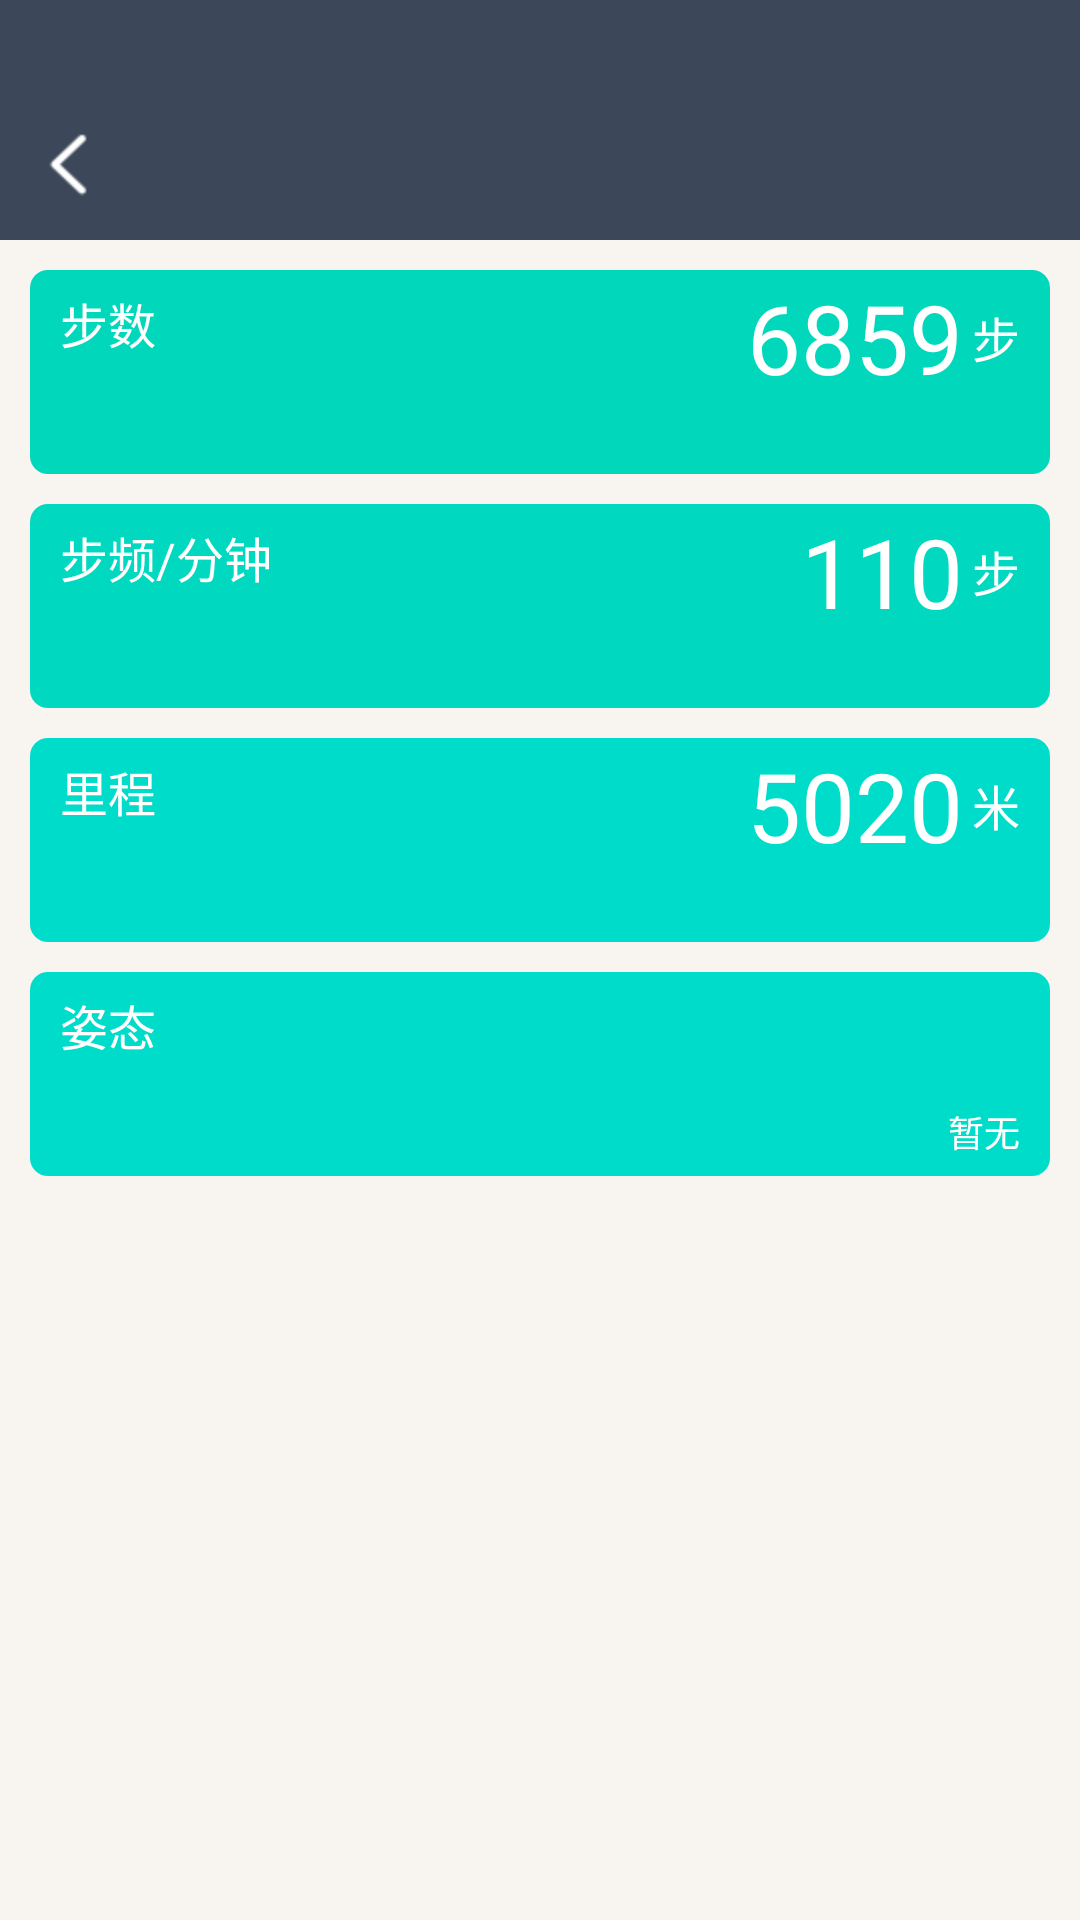

Here is an Android app screen rendered from its layout file. Give the layout XML and the strings, colors and styles it references.
<!-- AndroidManifest.xml: application theme AppTheme -->
<!-- res/layout/activity_gait_statistics.xml -->
<?xml version="1.0" encoding="utf-8"?>
<LinearLayout xmlns:android="http://schemas.android.com/apk/res/android"
    android:layout_width="match_parent"
    android:layout_height="match_parent"
    android:background="@color/base_color"
    android:orientation="vertical">

    <include layout="@layout/header_bar" />

    <RelativeLayout
        android:layout_width="match_parent"
        android:layout_height="68dp"
        android:layout_marginLeft="10dp"
        android:layout_marginRight="10dp"
        android:layout_marginTop="10dp"
        android:background="@drawable/frame_setting_green_walk_num">

        <TextView
            android:layout_width="wrap_content"
            android:layout_height="wrap_content"
            android:layout_alignParentLeft="true"
            android:layout_alignParentTop="true"
            android:layout_marginLeft="10dp"
            android:layout_marginTop="6dp"
            android:text="@string/walk_step_text"
            android:textColor="@color/white_color"
            android:textSize="16sp" />

        <LinearLayout
            android:layout_width="wrap_content"
            android:layout_height="45dp"
            android:layout_alignParentRight="true"
            android:layout_alignParentTop="true"
            android:layout_marginRight="10dp"
            android:gravity="center_vertical"
            android:orientation="horizontal">

            <TextView
                android:id="@+id/tv_walk_num"
                android:layout_width="wrap_content"
                android:layout_height="wrap_content"
                android:text="6859"
                android:textColor="@color/white_color"
                android:textSize="32sp" />

            <TextView
                android:layout_width="wrap_content"
                android:layout_height="wrap_content"
                android:layout_marginLeft="3dp"
                android:text="@string/walk_text"
                android:textColor="@color/white_color"
                android:textSize="16sp" />

        </LinearLayout>

        <TextView
            android:id="@+id/tv_walk_num_time"
            android:layout_width="wrap_content"
            android:layout_height="wrap_content"
            android:layout_alignParentBottom="true"
            android:layout_alignParentRight="true"
            android:layout_marginBottom="6dp"
            android:layout_marginRight="10dp"
            android:textColor="@color/white_color"
            android:textSize="12sp" />

    </RelativeLayout>

    <RelativeLayout
        android:layout_width="match_parent"
        android:layout_height="68dp"
        android:layout_marginLeft="10dp"
        android:layout_marginRight="10dp"
        android:layout_marginTop="10dp"
        android:background="@drawable/frame_setting_green_walk_min">

        <TextView
            android:layout_width="wrap_content"
            android:layout_height="wrap_content"
            android:layout_alignParentLeft="true"
            android:layout_alignParentTop="true"
            android:layout_marginLeft="10dp"
            android:layout_marginTop="6dp"
            android:text="@string/walk_min_text"
            android:textColor="@color/white_color"
            android:textSize="16sp" />

        <LinearLayout
            android:layout_width="wrap_content"
            android:layout_height="45dp"
            android:layout_alignParentRight="true"
            android:layout_alignParentTop="true"
            android:layout_marginRight="10dp"
            android:gravity="center_vertical"
            android:orientation="horizontal">

            <TextView
                android:id="@+id/tv_walk_min_num"
                android:layout_width="wrap_content"
                android:layout_height="wrap_content"
                android:text="110"
                android:textColor="@color/white_color"
                android:textSize="32sp" />

            <TextView
                android:layout_width="wrap_content"
                android:layout_height="wrap_content"
                android:layout_marginLeft="3dp"
                android:text="@string/walk_text"
                android:textColor="@color/white_color"
                android:textSize="16sp" />

        </LinearLayout>

        <TextView
            android:id="@+id/tv_tv_walk_min_num_time"
            android:layout_width="wrap_content"
            android:layout_height="wrap_content"
            android:layout_alignParentBottom="true"
            android:layout_alignParentRight="true"
            android:layout_marginBottom="6dp"
            android:layout_marginRight="10dp"
            android:textColor="@color/white_color"
            android:textSize="12sp" />

    </RelativeLayout>

    <RelativeLayout
        android:layout_width="match_parent"
        android:layout_height="68dp"
        android:layout_marginLeft="10dp"
        android:layout_marginRight="10dp"
        android:layout_marginTop="10dp"
        android:background="@drawable/frame_setting_green_walk_long">

        <TextView
            android:layout_width="wrap_content"
            android:layout_height="wrap_content"
            android:layout_alignParentLeft="true"
            android:layout_alignParentTop="true"
            android:layout_marginLeft="10dp"
            android:layout_marginTop="6dp"
            android:text="@string/walk_long_text"
            android:textColor="@color/white_color"
            android:textSize="16sp" />

        <LinearLayout
            android:layout_width="wrap_content"
            android:layout_height="45dp"
            android:layout_alignParentRight="true"
            android:layout_alignParentTop="true"
            android:layout_marginRight="10dp"
            android:gravity="center_vertical"
            android:orientation="horizontal">

            <TextView
                android:id="@+id/tv_walk_long_num"
                android:layout_width="wrap_content"
                android:layout_height="wrap_content"
                android:text="5020"
                android:textColor="@color/white_color"
                android:textSize="32sp" />

            <TextView
                android:layout_width="wrap_content"
                android:layout_height="wrap_content"
                android:layout_marginLeft="3dp"
                android:text="@string/km_text"
                android:textColor="@color/white_color"
                android:textSize="16sp" />

        </LinearLayout>

        <TextView
            android:id="@+id/tv_tv_walk_long_num_time"
            android:layout_width="wrap_content"
            android:layout_height="wrap_content"
            android:layout_alignParentBottom="true"
            android:layout_alignParentRight="true"
            android:layout_marginBottom="6dp"
            android:layout_marginRight="10dp"
            android:textColor="@color/white_color"
            android:textSize="12sp" />

    </RelativeLayout>

    <RelativeLayout
        android:layout_width="match_parent"
        android:layout_height="68dp"
        android:layout_marginLeft="10dp"
        android:layout_marginRight="10dp"
        android:layout_marginTop="10dp"
        android:background="@drawable/frame_setting_green_walk_long">

        <TextView
            android:layout_width="wrap_content"
            android:layout_height="wrap_content"
            android:layout_alignParentLeft="true"
            android:layout_alignParentTop="true"
            android:layout_marginLeft="10dp"
            android:layout_marginTop="6dp"
            android:text="@string/attitude"
            android:textColor="@color/white_color"
            android:textSize="16sp" />

        <LinearLayout
            android:layout_width="wrap_content"
            android:layout_height="45dp"
            android:layout_alignParentRight="true"
            android:layout_alignParentTop="true"
            android:layout_marginRight="10dp"
            android:gravity="center_vertical"
            android:orientation="horizontal">

            <ImageView
                android:id="@+id/iv_gait_posture"
                android:layout_gravity="center"
                android:layout_width="wrap_content"
                android:layout_height="wrap_content"/>
        </LinearLayout>

        <TextView
            android:id="@+id/tv_gait_posture"
            android:layout_width="wrap_content"
            android:layout_height="wrap_content"
            android:layout_alignParentBottom="true"
            android:layout_alignParentRight="true"
            android:layout_marginBottom="6dp"
            android:layout_marginRight="10dp"
            android:text="@string/attitude_no"
            android:textColor="@color/white_color"
            android:textSize="12sp" />

    </RelativeLayout>

</LinearLayout>
<!-- res/layout/header_bar.xml (included above) -->
<?xml version="1.0" encoding="utf-8"?>
<LinearLayout xmlns:android="http://schemas.android.com/apk/res/android"
    android:layout_width="match_parent"
    android:layout_height="wrap_content"
    android:id="@+id/header_all"
    android:background="@color/theme_color"
    android:orientation="vertical"
    >


    <View
        android:layout_width="match_parent"
        android:layout_height="30dp"></View>


<RelativeLayout
    android:layout_width="match_parent"
    android:layout_height="50dp">
    <ImageButton
        android:id="@+id/header_left"
        android:background="@null"
        android:layout_width="wrap_content"
        android:layout_height="wrap_content"
        android:layout_alignParentLeft="true"
        android:layout_centerVertical="true"

        android:src="@mipmap/nav_back"/>
    <TextView
        android:id="@+id/header_left_text"
        android:background="@null"
        android:layout_width="wrap_content"
        android:layout_height="wrap_content"
        android:layout_alignParentLeft="true"
        android:layout_centerVertical="true"
        android:layout_marginLeft="15dp"
        android:visibility="gone"
        />



    <TextView
        android:id="@+id/header_text"
        android:layout_width="wrap_content"
        android:layout_height="wrap_content"
        android:layout_centerInParent="true"
        android:textColor="#FFFFFF"
        android:textSize="20dp"/>


    <ImageButton
        android:id="@+id/header_haoyou"
        android:layout_width="wrap_content"
        android:layout_height="wrap_content"
        android:background="@null"
        android:layout_centerVertical="true"
        android:layout_alignParentRight="true"
        android:layout_marginRight="55dp"
        android:visibility="gone"
        />



    <ImageButton
        android:id="@+id/header_right"
        android:background="@null"
        android:layout_width="wrap_content"
        android:layout_height="match_parent"
        android:layout_centerVertical="true"
        android:layout_marginRight="15dp"
        android:layout_alignParentRight="true"
        android:visibility="gone"
       />

    <TextView
        android:id="@+id/header_right_msg"
        android:background="@null"
        android:layout_width="wrap_content"
        android:layout_height="match_parent"
        android:layout_centerVertical="true"
        android:layout_marginRight="15dp"
        android:layout_alignParentRight="true"
        android:gravity="center"
        android:textColor="#FFFFFF"
        android:visibility="gone"
        android:textSize="20dp"
        />

</RelativeLayout>
</LinearLayout>
<!-- resources referenced by this layout -->
<resources>
  <color name="base_color">#F8F5F1</color>
  <color name="theme_color">#3C4859</color>
  <color name="white_color">#ffffff</color>
  <!-- drawable frame_setting_green_walk_long (drawable) -->
  <?xml version="1.0" encoding="utf-8"?>
  <shape xmlns:android="http://schemas.android.com/apk/res/android">
  
      <corners android:radius="6dp"/>
  
      <solid android:color="#00DCCA"/>
  
  </shape>
  <!-- drawable frame_setting_green_walk_min (drawable) -->
  <?xml version="1.0" encoding="utf-8"?>
  <shape xmlns:android="http://schemas.android.com/apk/res/android">
  
      <corners android:radius="6dp"/>
  
      <solid android:color="#00D8BF"/>
  
  </shape>
  <!-- drawable frame_setting_green_walk_num (drawable) -->
  <?xml version="1.0" encoding="utf-8"?>
  <shape xmlns:android="http://schemas.android.com/apk/res/android">
  
      <corners android:radius="6dp"/>
  
      <solid android:color="#00D7BB"/>
  
  </shape>
  <!-- mipmap nav_back: png bitmap (mipmap-hdpi, 623 bytes) -->
  <string name="attitude">姿态</string>
  <string name="attitude_no">暂无</string>
  <string name="km_text">米</string>
  <string name="walk_long_text">里程</string>
  <string name="walk_min_text">步频/分钟</string>
  <string name="walk_step_text">步数</string>
  <string name="walk_text">步</string>
  <style name="AppTheme" parent="Theme.AppCompat.Light.DarkActionBar">
          
          <item name="colorPrimary">@color/colorPrimary</item>
          <item name="colorPrimaryDark">@color/colorPrimaryDark</item>
          <item name="colorAccent">@color/colorAccent</item>
      </style>
  <color name="colorPrimary">#3F51B5</color>
  <color name="colorPrimaryDark">#303F9F</color>
  <color name="colorAccent">#FF4081</color>
</resources>
